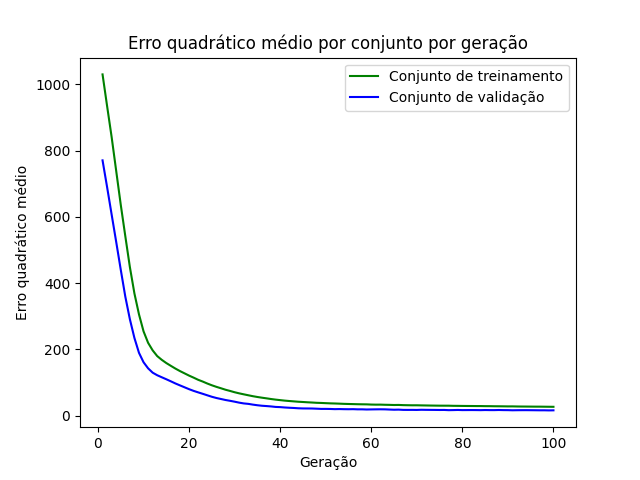

The data file committed next to this chart (first rows):
epoch, loss_train, loss_val
1, 1030, 770.4
2, 934.1, 689.6
3, 840.3, 606.6
4, 738.2, 524.1
5, 636.2, 440.3
6, 541.4, 359.1
7, 448.5, 291.1
8, 368.8, 234.4
9, 305.8, 189.7
10, 254.6, 161.3
11, 220, 142.9
12, 197.2, 129.9
13, 179.9, 122.1
14, 168.5, 116
15, 158.8, 109.9
16, 150.4, 103.7
17, 142.1, 97.24
18, 134.6, 91.42
19, 127.8, 85.71
20, 120.9, 80
21, 114.8, 74.85
22, 108.3, 70.35
23, 103, 66.03
24, 97.06, 61.53
25, 91.75, 57.09
26, 87.03, 53.38
27, 82.76, 50.37
28, 78.34, 47.36
29, 74.68, 44.91
30, 70.77, 42.28
31, 67.43, 39.37
32, 64.49, 37.04
33, 61.64, 35.69
34, 58.84, 33.42
35, 56.44, 31.53
36, 54.3, 30.01
37, 52.37, 29.06
38, 50.29, 27.93
39, 48.51, 26.45
40, 46.96, 25.88
41, 45.48, 24.79
42, 44.3, 23.96
43, 43.21, 23.3
44, 42.12, 22.37
45, 41.32, 21.9
46, 40.46, 21.82
47, 39.74, 21.68
48, 38.89, 21.13
49, 38.47, 20.5
50, 37.83, 20.53
51, 37.23, 20.29
52, 36.84, 19.8
53, 36.32, 20.02
54, 35.74, 19.68
55, 35.36, 19.52
56, 35.01, 19.72
57, 34.63, 19.19
58, 34.38, 19.21
59, 34.2, 18.7
60, 33.59, 18.96
... 40 more rows
